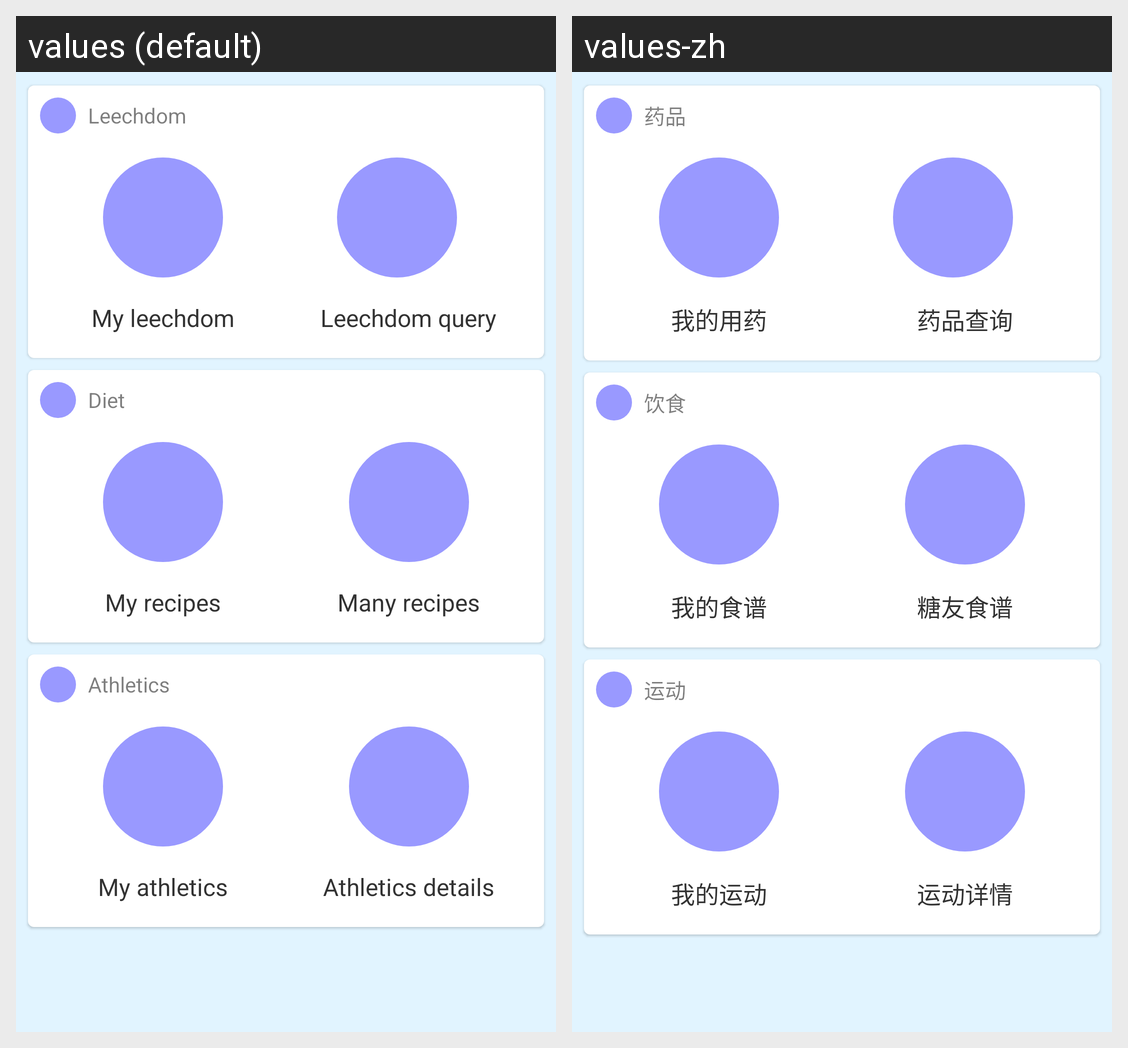

The same Android screen rendered under two of its app's locales, left to right. List the strings drawn on it with the default value and each locale's translation.
Android screen res/layout/medicine_mainpage.xml rendered under 2 locales, left to right: values (default), values-zh. Device: Nexus 5 (rendered at 1080×1920; each locale shown at half size, 540×960, under a caption strip naming it); theme main_activity_style.
Strings drawn on this screen, with the default value and each locale's value (text and hints the layout hard-codes, and strings that could not be matched under every locale, appear in the picture but are not listed):

leechdom
  values: Leechdom
  values-zh: 药品

my_leechdom
  values: My leechdom
  values-zh: 我的用药

leechdom_query
  values: Leechdom query
  values-zh: 药品查询

diet
  values: Diet
  values-zh: 饮食

my_recipes
  values: My recipes
  values-zh: 我的食谱

many_recipes
  values: Many recipes
  values-zh: 糖友食谱

athletics
  values: Athletics
  values-zh: 运动

my_athletics
  values: My athletics
  values-zh: 我的运动

athletics_details
  values: Athletics details
  values-zh: 运动详情
